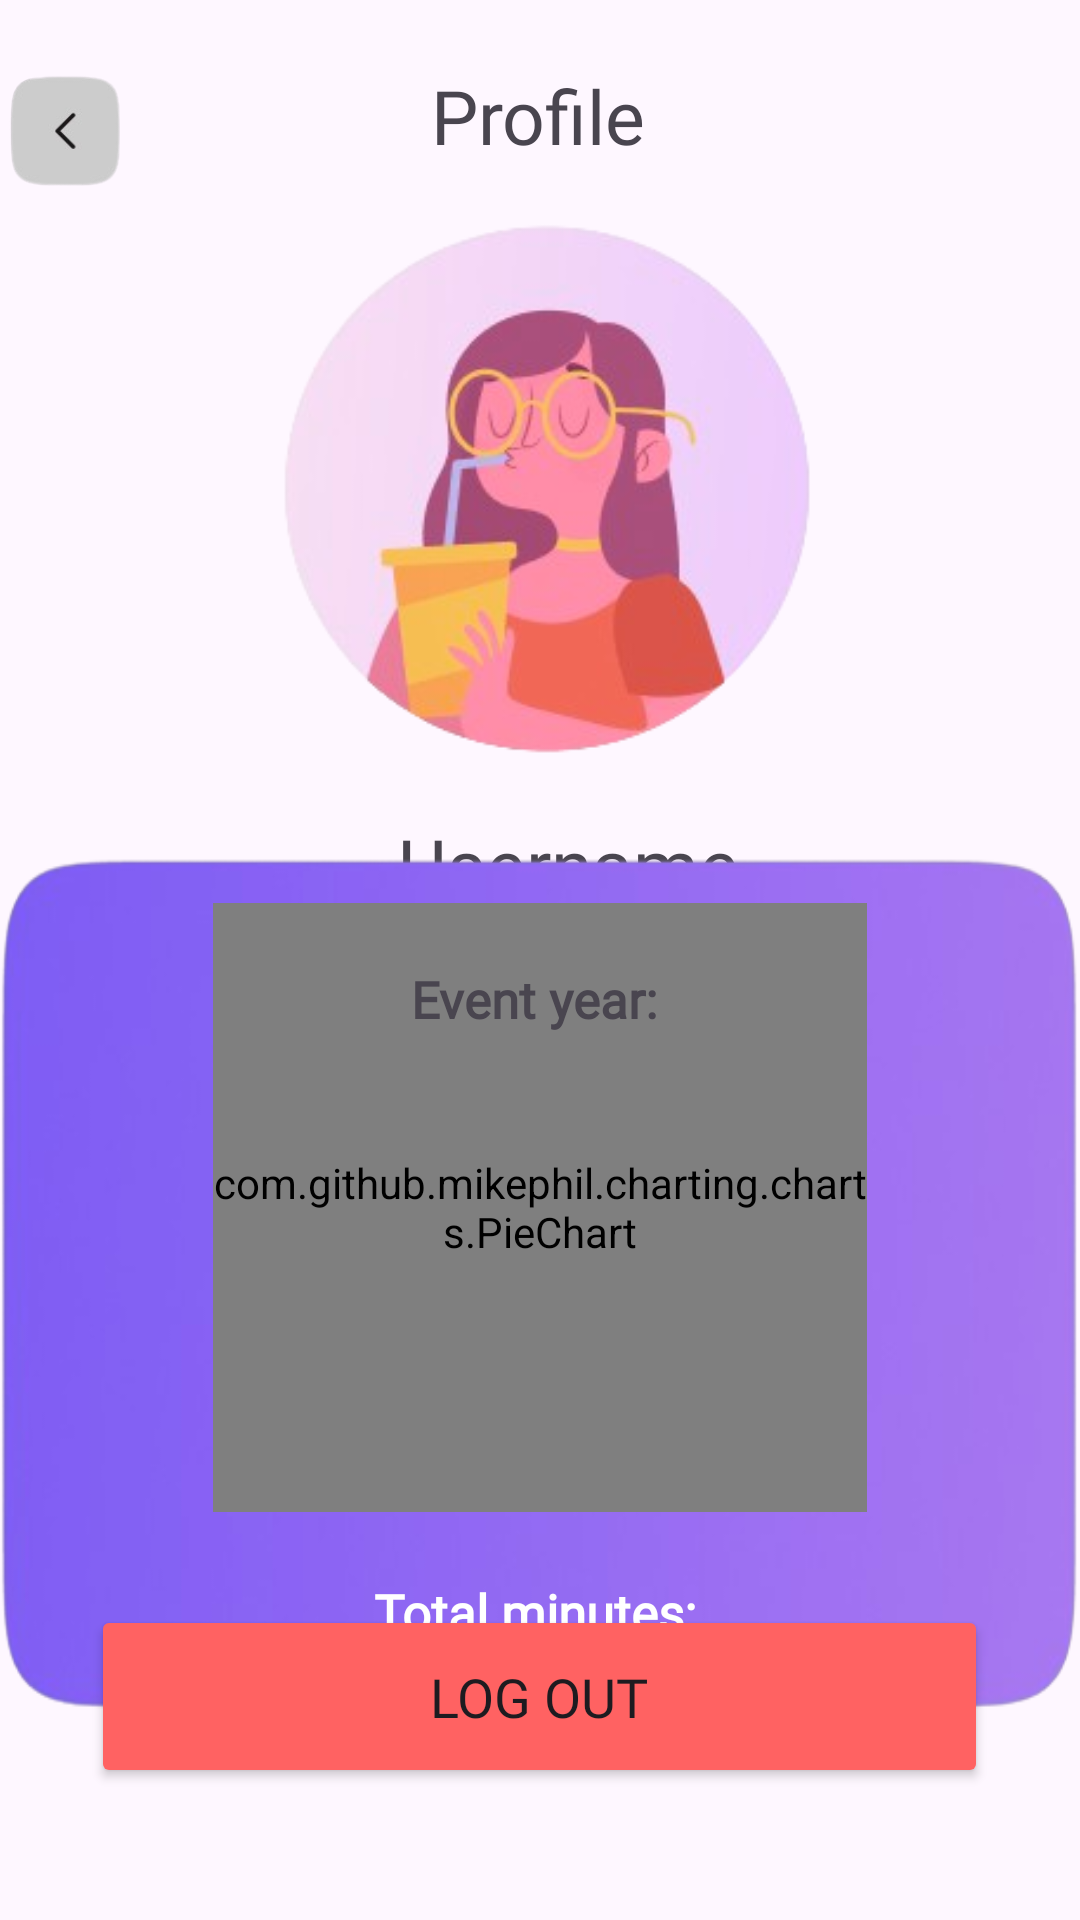

Android layout source for this screen:
<!-- AndroidManifest.xml: application theme Theme.MOVE4WELLNESS -->
<!-- res/layout/user_profile.xml -->
<?xml version="1.0" encoding="utf-8"?>
<androidx.constraintlayout.widget.ConstraintLayout xmlns:android="http://schemas.android.com/apk/res/android"
    xmlns:app="http://schemas.android.com/apk/res-auto"
    xmlns:tools="http://schemas.android.com/tools"
    android:id="@+id/profile"
    android:layout_width="match_parent"
    android:layout_height="match_parent"
    tools:context=".UserProfile">

    <TextView
        android:id="@+id/textView11"
        android:layout_width="wrap_content"
        android:layout_height="wrap_content"
        android:fontFamily="@font/poppins_extrabold"
        android:text="Profile"
        android:textSize="25sp"
        app:layout_constraintBottom_toBottomOf="parent"
        app:layout_constraintEnd_toEndOf="parent"
        app:layout_constraintHorizontal_bias="0.498"
        app:layout_constraintStart_toStartOf="parent"
        app:layout_constraintTop_toTopOf="parent"
        app:layout_constraintVertical_bias="0.036" />

    <ImageButton
        android:id="@+id/imageButton6"
        android:layout_width="76dp"
        android:layout_height="62dp"
        android:layout_marginEnd="84dp"
        android:adjustViewBounds="true"
        android:background="#00000000"
        android:onClick="onClickBackHomepage"
        android:scaleType="fitCenter"
        app:layout_constraintBottom_toBottomOf="parent"
        app:layout_constraintEnd_toStartOf="@+id/textView11"
        app:layout_constraintHorizontal_bias="1.0"
        app:layout_constraintStart_toStartOf="parent"
        app:layout_constraintTop_toTopOf="parent"
        app:layout_constraintVertical_bias="0.023"
        app:srcCompat="@drawable/back_button" />

    <ImageView
        android:id="@+id/imageView7"
        android:layout_width="214dp"
        android:layout_height="216dp"
        android:adjustViewBounds="true"
        android:background="#00000000"
        android:scaleType="fitCenter"
        app:layout_constraintEnd_toEndOf="parent"
        app:layout_constraintStart_toStartOf="parent"
        app:layout_constraintTop_toBottomOf="@+id/textView11"
        app:srcCompat="@drawable/user_profile_pic" />

    <TextView
        android:id="@+id/username_profile"
        android:layout_width="139dp"
        android:layout_height="42dp"
        android:layout_marginStart="10dp"
        android:layout_marginBottom="20dp"
        android:fontFamily="@font/poppins_extrabold"
        android:text="Username"
        android:textSize="25sp"
        app:layout_constraintBottom_toTopOf="@+id/eventyear"
        app:layout_constraintEnd_toEndOf="parent"
        app:layout_constraintHorizontal_bias="0.582"
        app:layout_constraintStart_toStartOf="parent"
        app:layout_constraintTop_toBottomOf="@+id/imageView7" />

    <Button
        android:id="@+id/button6"
        android:layout_width="299dp"
        android:layout_height="61dp"
        android:layout_marginBottom="44dp"
        android:backgroundTint="#FF6262"
        android:fontFamily="@font/poppins_extrabold"
        android:onClick="onClickLogOut"
        android:text="Log Out"
        android:textSize="18sp"
        app:layout_constraintBottom_toBottomOf="parent"
        app:layout_constraintEnd_toEndOf="parent"
        app:layout_constraintHorizontal_bias="0.497"
        app:layout_constraintStart_toStartOf="parent" />

    <ImageView
        android:id="@+id/imageView14"
        android:layout_width="382dp"
        android:layout_height="301dp"
        android:layout_marginTop="10dp"
        android:adjustViewBounds="true"
        android:scaleType="fitXY"
        app:layout_constraintBottom_toTopOf="@+id/button6"
        app:layout_constraintEnd_toEndOf="parent"
        app:layout_constraintStart_toStartOf="parent"
        app:layout_constraintTop_toBottomOf="@+id/username_profile"
        app:srcCompat="@drawable/content_box" />

    <com.github.mikephil.charting.charts.PieChart
        android:id="@+id/piechart"
        android:layout_width="218dp"
        android:layout_height="203dp"
        android:layout_marginStart="105dp"
        android:layout_marginTop="27dp"
        android:layout_marginEnd="105dp"
        android:layout_marginBottom="77dp"
        app:layout_constraintBottom_toBottomOf="@+id/imageView14"
        app:layout_constraintEnd_toEndOf="@+id/imageView14"
        app:layout_constraintStart_toStartOf="@+id/imageView14"
        app:layout_constraintTop_toTopOf="@+id/imageView14"
        app:layout_constraintVertical_bias="0.754" />

    <TextView
        android:id="@+id/eventyear"
        android:layout_width="wrap_content"
        android:layout_height="wrap_content"
        android:layout_marginTop="-12dp"
        android:fontFamily="@font/poppins"
        android:text="Event year: "
        android:textFontWeight="900"
        android:textSize="17sp"
        app:layout_constraintBottom_toTopOf="@+id/imageView14"
        app:layout_constraintEnd_toEndOf="parent"
        app:layout_constraintStart_toStartOf="parent"
        app:layout_constraintTop_toBottomOf="@+id/username_profile" />

    <TextView
        android:id="@+id/totalminutes"
        android:layout_width="wrap_content"
        android:layout_height="wrap_content"
        android:layout_marginStart="159dp"
        android:layout_marginTop="212dp"
        android:layout_marginEnd="162dp"
        android:layout_marginBottom="31dp"
        android:fontFamily="@font/poppins"
        android:text="Total minutes: "
        android:textColor="@color/white"
        android:textFontWeight="900"
        android:textSize="17sp"
        app:layout_constraintBottom_toBottomOf="@+id/imageView14"
        app:layout_constraintEnd_toEndOf="@+id/imageView14"
        app:layout_constraintHorizontal_bias="0.467"
        app:layout_constraintStart_toStartOf="@+id/imageView14"
        app:layout_constraintTop_toTopOf="@+id/imageView14"
        app:layout_constraintVertical_bias="1.0" />

</androidx.constraintlayout.widget.ConstraintLayout>
<!-- resources referenced by this layout -->
<resources>
  <color name="white">#FFFFFFFF</color>
  <!-- drawable back_button: png bitmap (drawable, 7798 bytes) -->
  <!-- drawable content_box: png bitmap (drawable, 50916 bytes) -->
  <!-- drawable user_profile_pic: png bitmap (drawable, 57666 bytes) -->
  <style name="Theme.MOVE4WELLNESS" parent="Base.Theme.MOVE4WELLNESS" />
  <style name="Base.Theme.MOVE4WELLNESS" parent="Theme.Material3.DayNight.NoActionBar">
          
          
      </style>
</resources>
